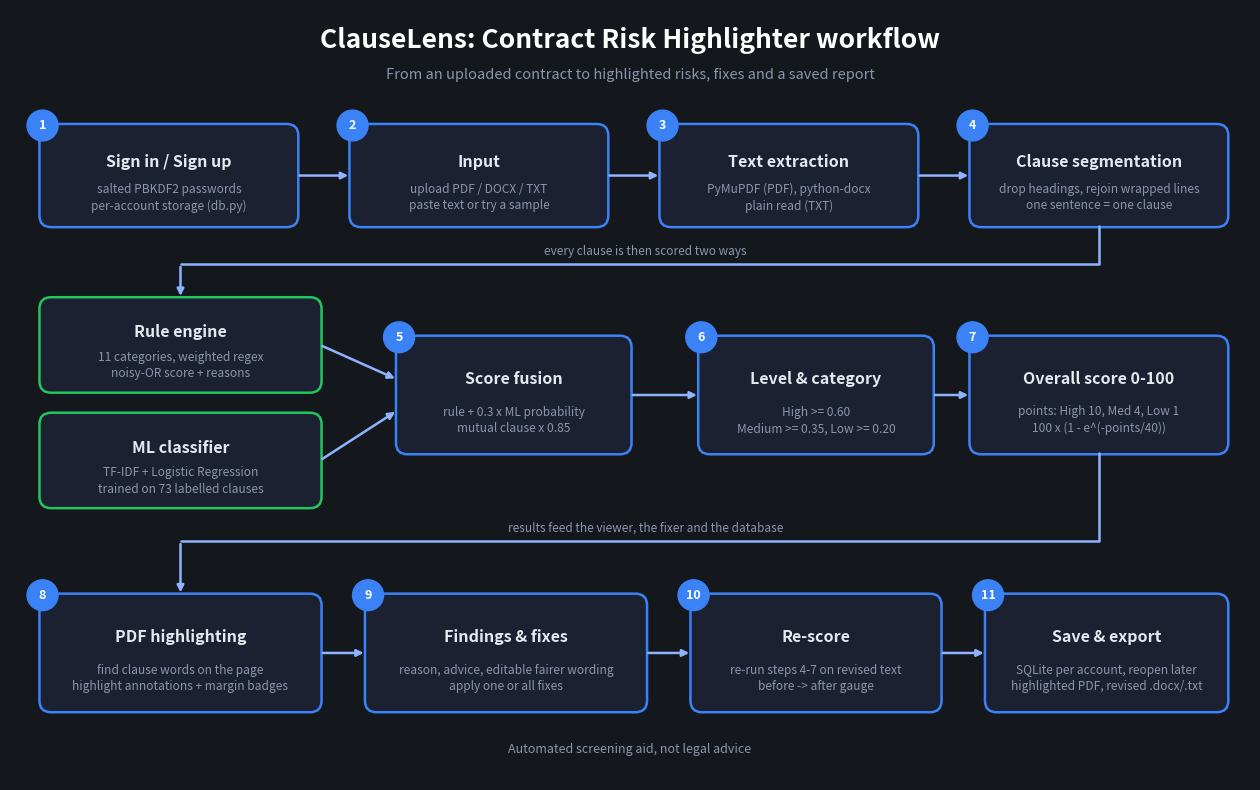

Write the Python code that produced this figure. (Note: this script raises an exception after producing the figure.)
"""Draw docs/workflow.jpg, the ClauseLens workflow diagram."""
import matplotlib

matplotlib.use("Agg")
import matplotlib.pyplot as plt
from matplotlib.patches import FancyBboxPatch

BG, CARD, LINE, TXT, MUTED, BLUE = "#14171c", "#1b2130", "#3b82f6", "#e6e9ef", "#8b95ad", "#3b82f6"
fig, ax = plt.subplots(figsize=(16, 10), dpi=130)
fig.patch.set_facecolor(BG)
ax.set_facecolor(BG)
ax.set_xlim(0, 16)
ax.set_ylim(0, 10)
ax.axis("off")


def box(x, y, w, h, title, sub="", edge=LINE, step=None):
    ax.add_patch(FancyBboxPatch((x, y), w, h, boxstyle="round,pad=0.02,rounding_size=0.15", fc=CARD, ec=edge, lw=1.8))
    ax.text(x + w / 2, y + h * (0.64 if sub else 0.5), title, ha="center", va="center", color=TXT, fontsize=11.5, fontweight="bold")
    if sub:
        ax.text(x + w / 2, y + h * 0.28, sub, ha="center", va="center", color=MUTED, fontsize=8.6, linespacing=1.35)
    if step:
        ax.add_patch(plt.Circle((x + 0.02, y + h), 0.2, color=BLUE, zorder=5))
        ax.text(x + 0.02, y + h, str(step), ha="center", va="center", color="white", fontsize=9, fontweight="bold", zorder=6)


def arrow(p1, p2, rad=0.0):
    ax.annotate("", xy=p2, xytext=p1, arrowprops=dict(arrowstyle="-|>", color="#8fb4ff", lw=1.8, connectionstyle=f"arc3,rad={rad}"))


def route(pts):
    xs, ys = zip(*pts[:-1])
    ax.plot(xs, ys, color="#8fb4ff", lw=1.8, solid_capstyle="round")
    arrow(pts[-2], pts[-1])


ax.text(8, 9.5, "ClauseLens: Contract Risk Highlighter workflow", ha="center", color="white", fontsize=19, fontweight="bold")
ax.text(8, 9.1, "From an uploaded contract to highlighted risks, fixes and a saved report", ha="center", color=MUTED, fontsize=10.5)

# Row 1: getting the text
y1, h = 7.2, 1.3
box(0.4, y1, 3.3, h, "Sign in / Sign up", "salted PBKDF2 passwords\nper-account storage (db.py)", step=1)
box(4.4, y1, 3.3, h, "Input", "upload PDF / DOCX / TXT\npaste text or try a sample", step=2)
box(8.4, y1, 3.3, h, "Text extraction", "PyMuPDF (PDF), python-docx\nplain read (TXT)", step=3)
box(12.4, y1, 3.3, h, "Clause segmentation", "drop headings, rejoin wrapped lines\none sentence = one clause", step=4)
for a, b in [(3.7, 4.4), (7.7, 8.4), (11.7, 12.4)]:
    arrow((a, y1 + h / 2), (b, y1 + h / 2))

# Row 2: scoring
y2 = 4.0
box(0.4, y2 + 1.05, 3.6, 1.2, "Rule engine", "11 categories, weighted regex\nnoisy-OR score + reasons", edge="#22c55e")
box(0.4, y2 - 0.45, 3.6, 1.2, "ML classifier", "TF-IDF + Logistic Regression\ntrained on 73 labelled clauses", edge="#22c55e")
box(5.0, y2 + 0.25, 3.0, 1.5, "Score fusion", "rule + 0.3 x ML probability\nmutual clause x 0.85", step=5)
box(8.9, y2 + 0.25, 3.0, 1.5, "Level & category", "High >= 0.60\nMedium >= 0.35, Low >= 0.20", step=6)
box(12.4, y2 + 0.25, 3.3, 1.5, "Overall score 0-100", "points: High 10, Med 4, Low 1\n100 x (1 - e^(-points/40))", step=7)
route([(14.05, y1), (14.05, 6.7), (2.2, 6.7), (2.2, y2 + 2.25)])
arrow((4.0, y2 + 1.65), (5.0, y2 + 1.2))
arrow((4.0, y2 + 0.15), (5.0, y2 + 0.8))
arrow((8.0, y2 + 1.0), (8.9, y2 + 1.0))
arrow((11.9, y2 + 1.0), (12.4, y2 + 1.0))
ax.text(8.2, 6.82, "every clause is then scored two ways", ha="center", color=MUTED, fontsize=8.5, style="italic")
ax.text(8.2, 3.22, "results feed the viewer, the fixer and the database", ha="center", color=MUTED, fontsize=8.5, style="italic")

# Row 3: outputs
y3 = 0.9
box(0.4, y3, 3.6, 1.5, "PDF highlighting", "find clause words on the page\nhighlight annotations + margin badges", step=8)
box(4.6, y3, 3.6, 1.5, "Findings & fixes", "reason, advice, editable fairer wording\napply one or all fixes", step=9)
box(8.8, y3, 3.2, 1.5, "Re-score", "re-run steps 4-7 on revised text\nbefore -> after gauge", step=10)
box(12.6, y3, 3.1, 1.5, "Save & export", "SQLite per account, reopen later\nhighlighted PDF, revised .docx/.txt", step=11)
route([(14.05, y2 + 0.25), (14.05, 3.1), (2.2, 3.1), (2.2, y3 + 1.5)])
arrow((4.0, y3 + 0.75), (4.6, y3 + 0.75))
arrow((8.2, y3 + 0.75), (8.8, y3 + 0.75))
arrow((12.0, y3 + 0.75), (12.6, y3 + 0.75))
ax.text(8, 0.35, "Automated screening aid, not legal advice", ha="center", color=MUTED, fontsize=9)

fig.savefig("docs/workflow.jpg", format="jpg", facecolor=BG, pil_kwargs={"quality": 92})
